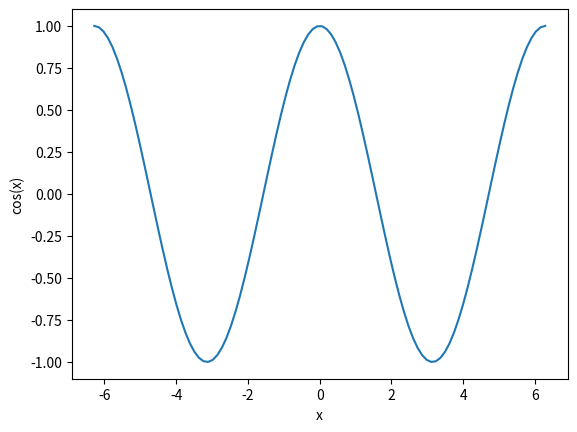

Reproduce this figure in Python.
import numpy as np
import matplotlib.pylab as plt
x= np.linspace(-2*np.pi,2*np.pi,100)
y= np.cos(x)
plt.ylabel('cos(x)')
plt.xlabel('x')
plt.plot(x,y)
plt.savefig('coseno.png')
plt.show()